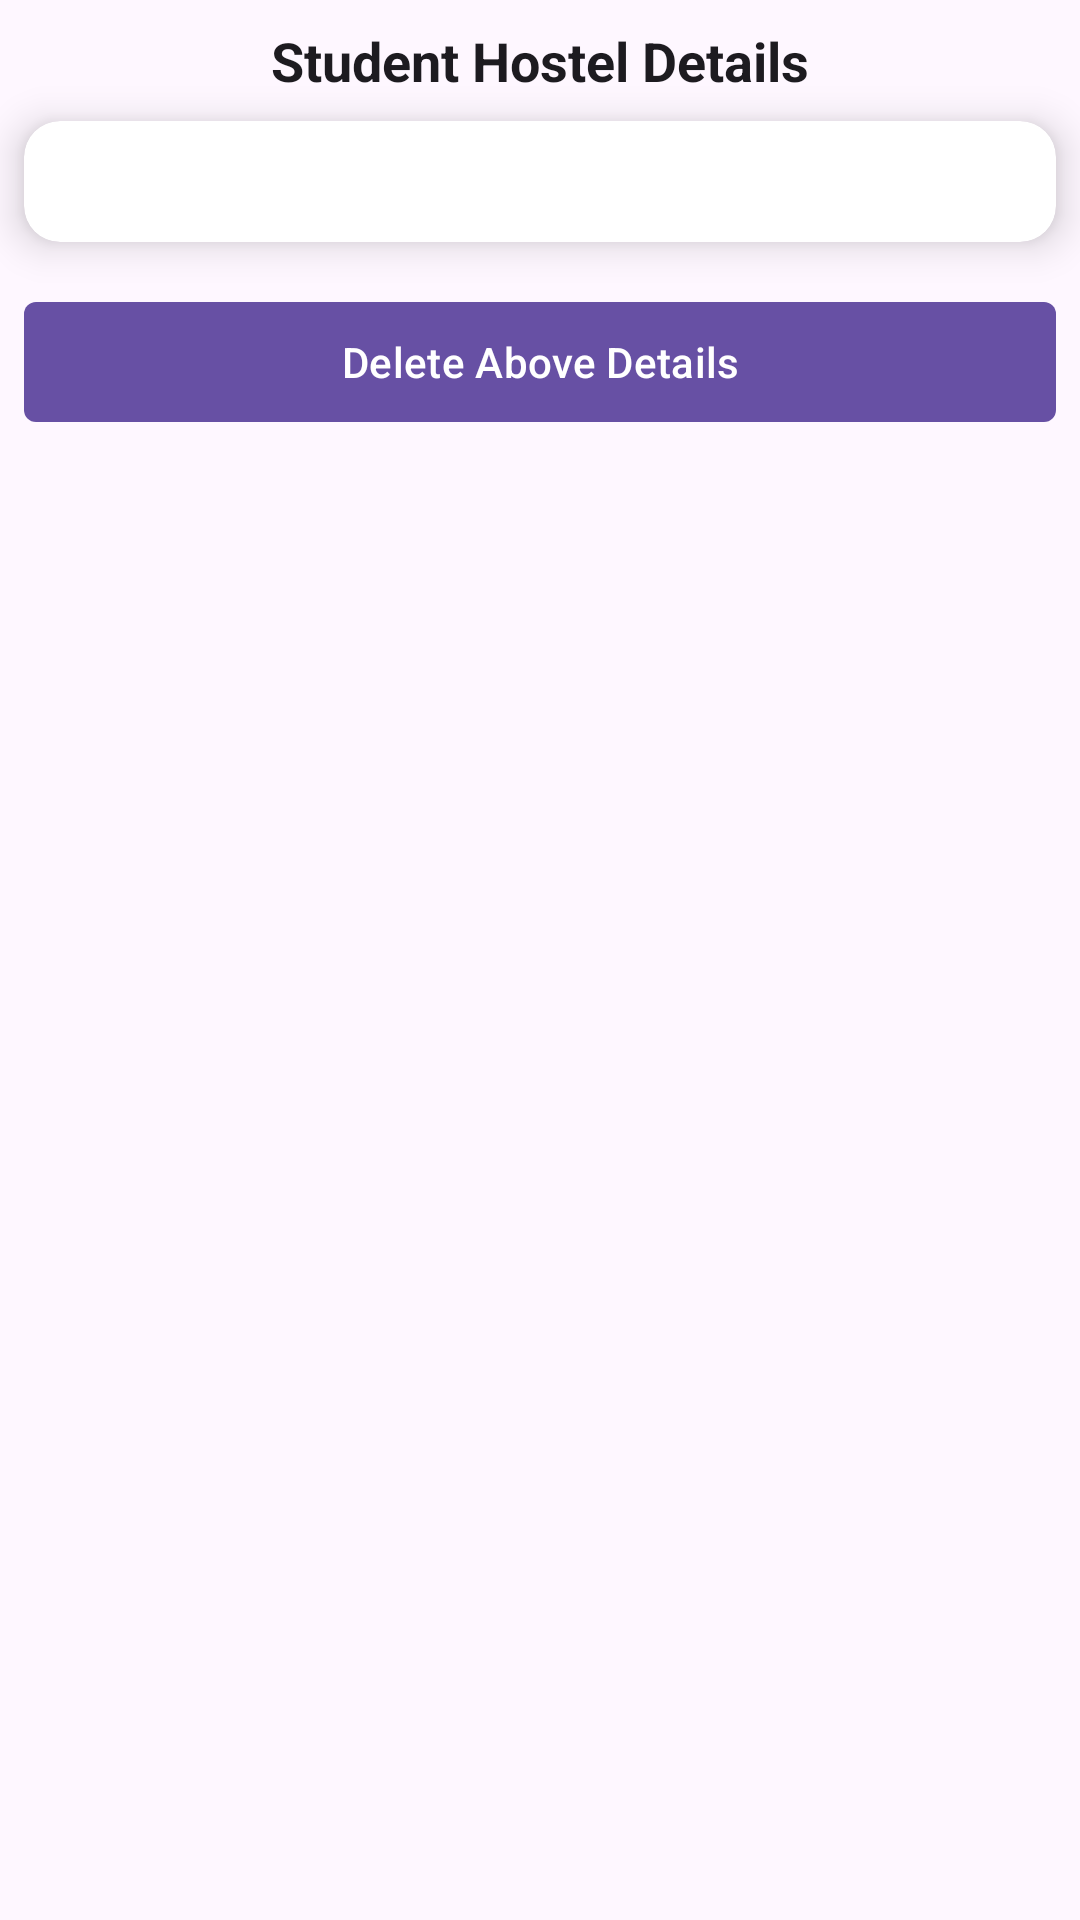

Write the Android layout XML for this screen, with the resource values it uses.
<!-- AndroidManifest.xml: application theme Theme.DormApp -->
<!-- res/layout/activity_student_selected_details.xml -->
<?xml version="1.0" encoding="utf-8"?>
<androidx.constraintlayout.widget.ConstraintLayout xmlns:android="http://schemas.android.com/apk/res/android"
    xmlns:app="http://schemas.android.com/apk/res-auto"
    xmlns:tools="http://schemas.android.com/tools"
    android:layout_width="match_parent"
    android:layout_height="match_parent"
    tools:context=".student.StudentSelectedDetails">

    <TextView
        android:id="@+id/student_detail_dashboard"
        android:layout_width="wrap_content"
        android:layout_height="wrap_content"
        android:layout_marginTop="8dp"
        android:text="Student Hostel Details"
        android:textColor="?attr/colorOnSurface"
        android:textSize="18sp"
        android:textStyle="bold"
        app:layout_constraintTop_toTopOf="parent"
        app:layout_constraintEnd_toEndOf="parent"
        app:layout_constraintStart_toStartOf="parent" />

    <androidx.cardview.widget.CardView
        android:id="@+id/cardView"
        android:layout_width="match_parent"
        android:layout_height="wrap_content"
        android:layout_marginStart="8dp"
        android:layout_marginTop="8dp"
        android:layout_marginEnd="8dp"
        app:cardCornerRadius="12dp"
        app:cardElevation="8dp"
        app:layout_constraintEnd_toEndOf="parent"
        app:layout_constraintStart_toStartOf="parent"
        app:layout_constraintTop_toBottomOf="@id/student_detail_dashboard">

        <TextView
            android:id="@+id/res"
            android:layout_width="wrap_content"
            android:layout_height="wrap_content"
            android:layout_marginTop="8dp"
            android:layout_marginBottom="8dp"
            android:textColor="?attr/colorOnSurface"
            android:textSize="18sp"
            android:layout_gravity="center"
            android:textStyle="bold"
            android:textAlignment="center" />


    </androidx.cardview.widget.CardView>

    
    
    
    
    
    
    
    
    
    
    
    

    <com.google.android.material.button.MaterialButton
        android:id="@+id/delete_button"
        android:layout_width="match_parent"
        android:layout_height="wrap_content"
        android:layout_marginStart="8dp"
        android:layout_marginEnd="8dp"
        android:layout_marginTop="16dp"
        android:elevation="8dp"
        android:text="Delete Above Details"
        app:cornerRadius="4dp"
        app:layout_constraintTop_toBottomOf="@id/cardView"
        app:layout_constraintEnd_toEndOf="parent"
        app:layout_constraintStart_toStartOf="parent" />

</androidx.constraintlayout.widget.ConstraintLayout>
<!-- resources referenced by this layout -->
<resources>
  <style name="Theme.DormApp" parent="Base.Theme.DormApp" />
  <style name="Base.Theme.DormApp" parent="Theme.Material3.DayNight.NoActionBar">
          
          
      </style>
</resources>
